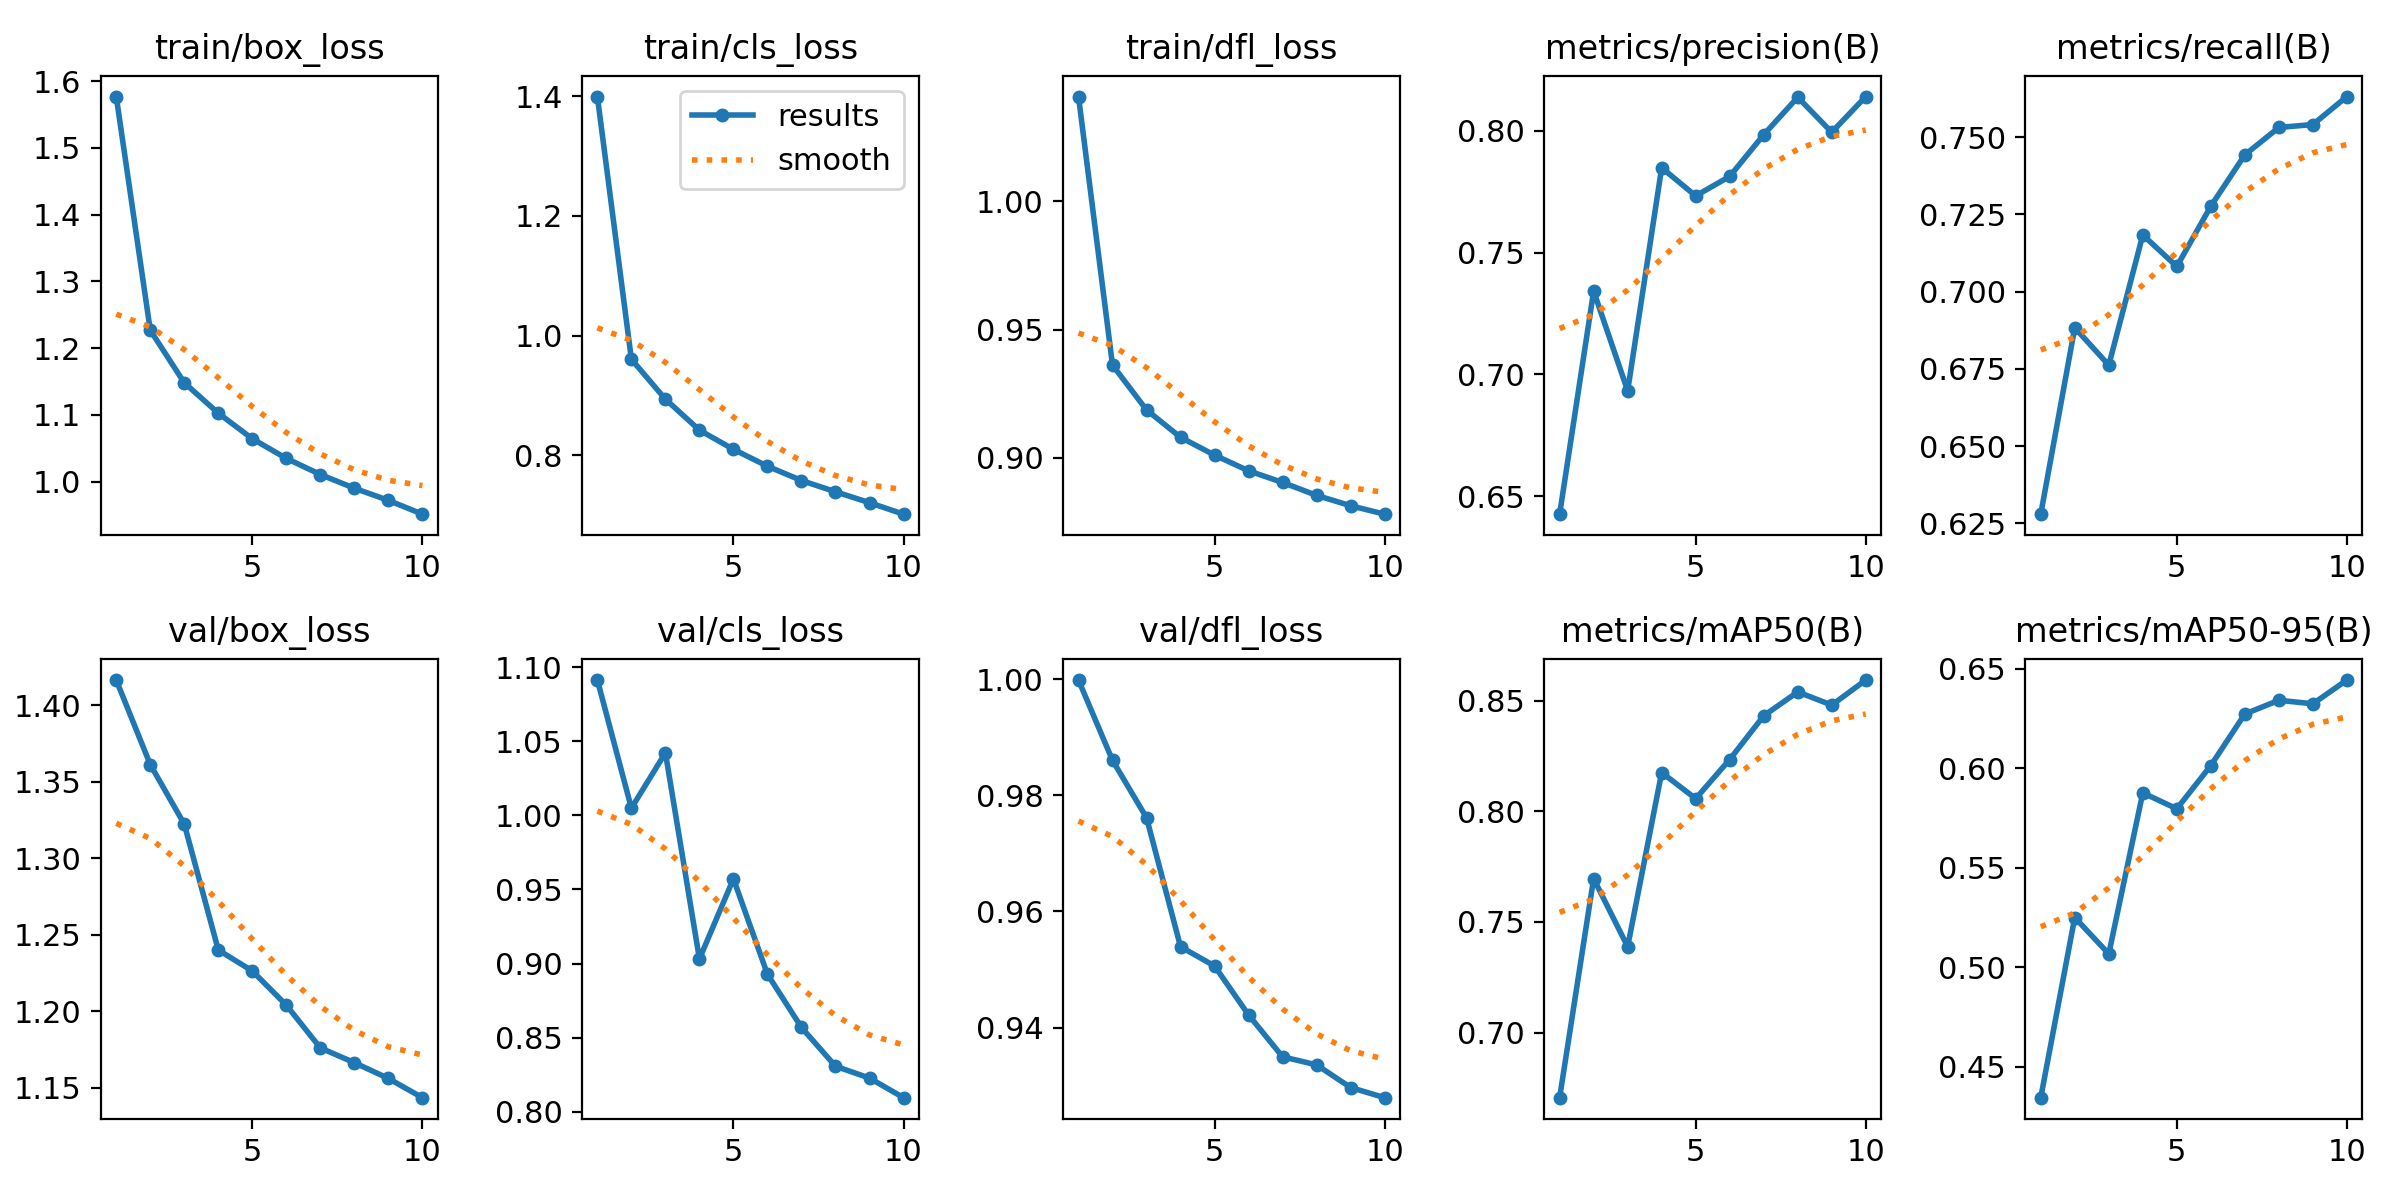

Data behind this chart, as committed beside it:
epoch, time, train/box_loss, train/cls_loss, train/dfl_loss, metrics/precision(B), metrics/recall(B), metrics/mAP50(B), metrics/mAP50-95(B), val/box_loss, val/cls_loss, val/dfl_loss, lr/pg0, lr/pg1, lr/pg2
1, 307, 1.577, 1.399, 1.041, 0.6426, 0.628, 0.6705, 0.4344, 1.417, 1.091, 0.9999, 0.0005553, 0.0005553, 0.0005553
2, 578.9, 1.227, 0.9603, 0.9361, 0.7342, 0.6884, 0.7696, 0.5249, 1.361, 1.005, 0.986, 0.001001, 0.001001, 0.001001
3, 851.6, 1.148, 0.8936, 0.9187, 0.6933, 0.6762, 0.7388, 0.5067, 1.322, 1.042, 0.9761, 0.001337, 0.001337, 0.001337
4, 1159, 1.102, 0.8419, 0.908, 0.7848, 0.7184, 0.8176, 0.5876, 1.24, 0.9031, 0.9539, 0.001172, 0.001172, 0.001172
5, 1471, 1.064, 0.8097, 0.901, 0.7733, 0.7082, 0.8058, 0.5796, 1.226, 0.9571, 0.9506, 0.001007, 0.001007, 0.001007
6, 1753, 1.035, 0.7816, 0.8949, 0.7813, 0.7277, 0.8235, 0.6013, 1.204, 0.8927, 0.9422, 0.0008418, 0.0008418, 0.0008418
7, 2055, 1.011, 0.7577, 0.8904, 0.7984, 0.7443, 0.8433, 0.6272, 1.176, 0.8569, 0.9349, 0.0006768, 0.0006768, 0.0006768
8, 2354, 0.99, 0.7389, 0.8853, 0.8138, 0.7532, 0.8541, 0.6341, 1.167, 0.8307, 0.9336, 0.0005118, 0.0005118, 0.0005118
9, 2614, 0.9718, 0.7206, 0.8813, 0.7994, 0.7541, 0.8481, 0.6323, 1.156, 0.8227, 0.9297, 0.0003467, 0.0003467, 0.0003467
10, 2895, 0.9511, 0.7014, 0.878, 0.8141, 0.7632, 0.8595, 0.6442, 1.144, 0.8095, 0.9279, 0.0001817, 0.0001817, 0.0001817
